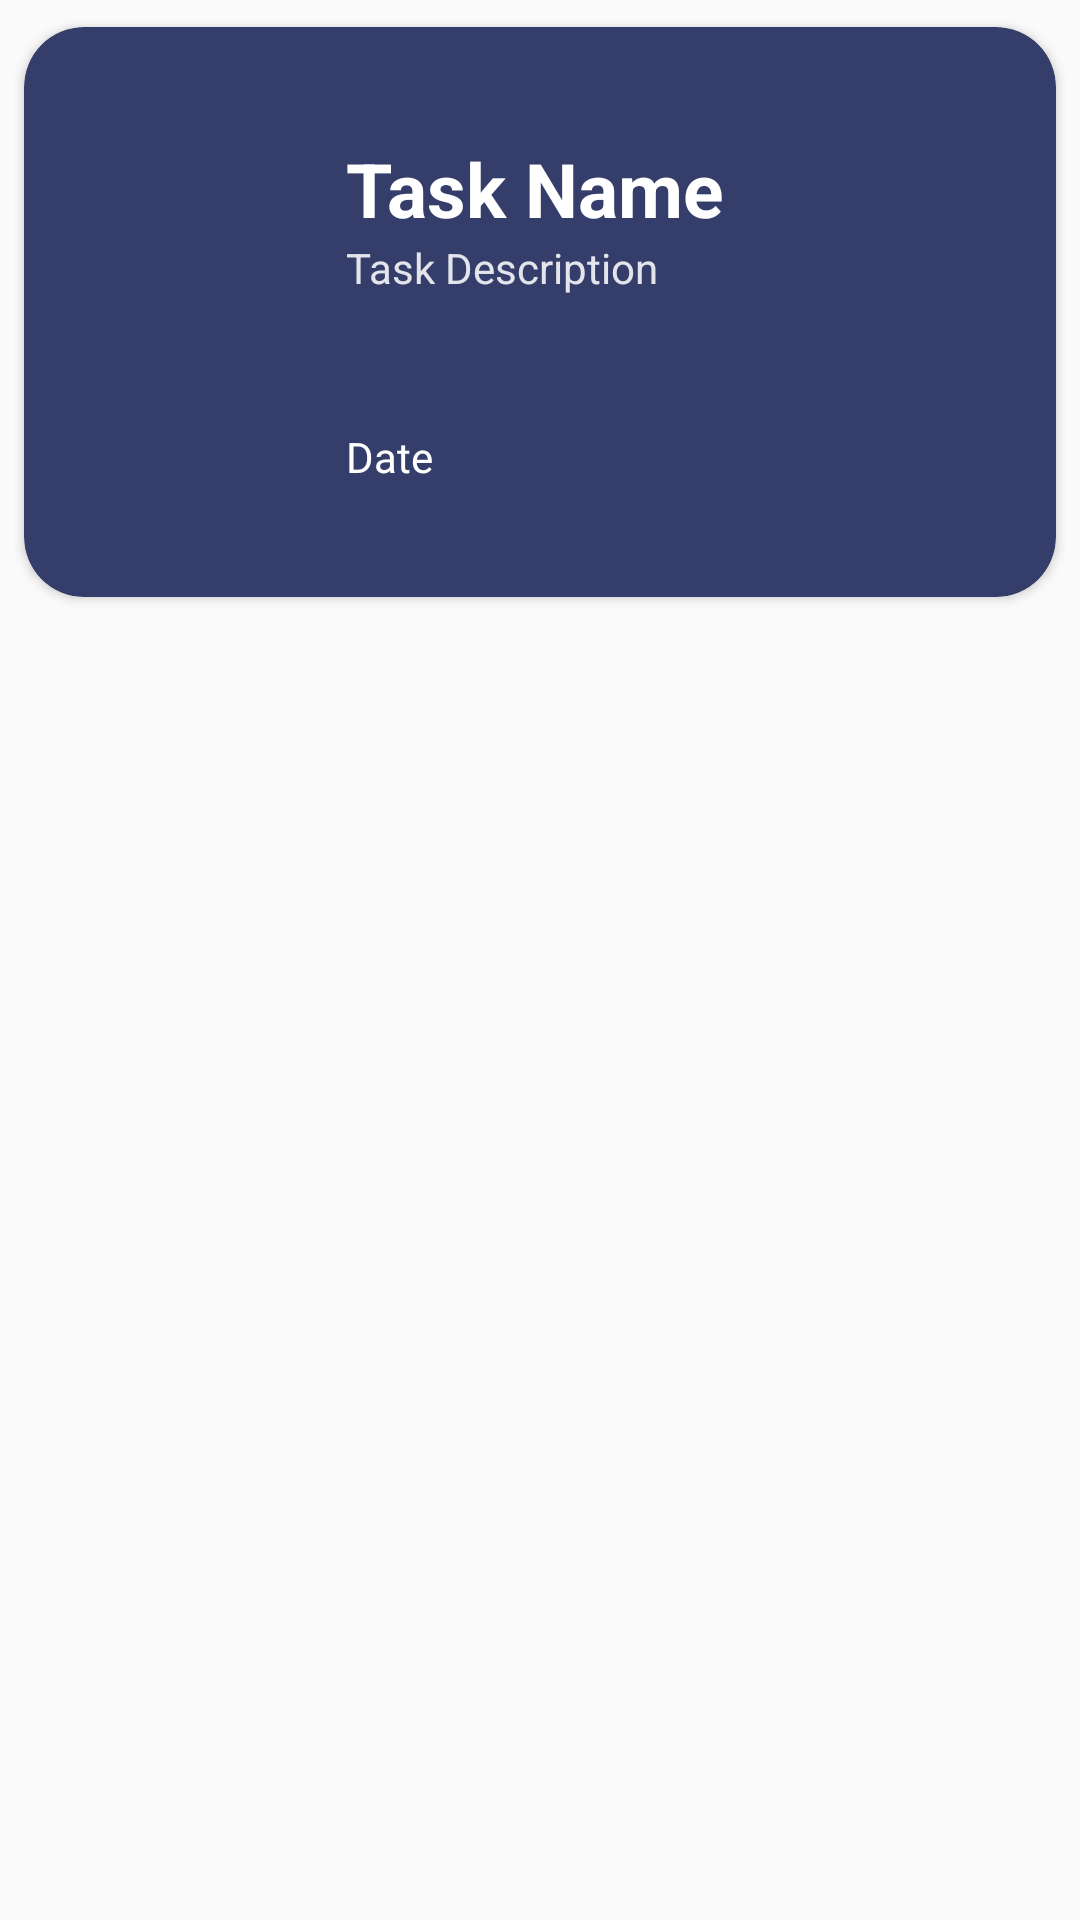

The Android layout XML behind this screen, and the referenced resources:
<!-- AndroidManifest.xml: application theme Theme.AppCompat.DayNight.NoActionBar -->
<!-- res/layout/cardviewlayout.xml -->
<?xml version="1.0" encoding="utf-8"?>
<LinearLayout xmlns:android="http://schemas.android.com/apk/res/android"
    android:layout_width="match_parent"
    android:layout_height="wrap_content"
    xmlns:app="http://schemas.android.com/apk/res-auto">


    <androidx.cardview.widget.CardView
        android:layout_width="match_parent"
        android:layout_height="208dp"
        android:backgroundTint="#353E6A"
        app:cardCornerRadius="20dp"
        app:cardUseCompatPadding="true">

        <RelativeLayout
            android:id="@+id/cardlayoutclick"
            android:layout_width="match_parent"
            android:layout_height="match_parent"
            android:layout_margin="10dp">

            <LinearLayout
                android:layout_width="wrap_content"
                android:layout_height="wrap_content"
                android:orientation="horizontal"></LinearLayout>

            <ImageView
                android:id="@+id/clock"
                android:layout_width="98dp"
                android:layout_height="match_parent"
                android:src="@drawable/baseline_access_time_24" />


            <RelativeLayout
                android:layout_width="195dp"
                android:layout_height="match_parent"
                android:layout_alignParentEnd="true"
                android:layout_marginEnd="48dp"
                android:gravity="center">

                <TextView
                    android:id="@+id/task_name"
                    android:layout_width="wrap_content"
                    android:layout_height="wrap_content"
                    android:layout_marginTop="@dimen/_10sdp"
                    android:text="Task Name"
                    android:textColor="@color/white"
                    android:textSize="25sp"
                    android:textStyle="bold" />

                <TextView
                    android:id="@+id/desc"
                    android:layout_width="162dp"
                    android:layout_height="63dp"
                    android:layout_below="@+id/task_name"
                    android:text="Task Description"
                    android:textColor="#DDFFFFFF" />

                <TextView
                    android:id="@+id/date"
                    android:layout_width="104dp"
                    android:layout_height="wrap_content"
                    android:layout_below="@+id/desc"
                    android:text="Date"
                    android:textColor="@color/white" />

            </RelativeLayout>
        </RelativeLayout>
    </androidx.cardview.widget.CardView>



</LinearLayout>
<!-- resources referenced by this layout -->
<resources>

  <!-- not gathered from this repository: default colours our renderer supplied (Android Studio template values) -->
  <color name="white">#FFFFFFFF</color>
</resources>
